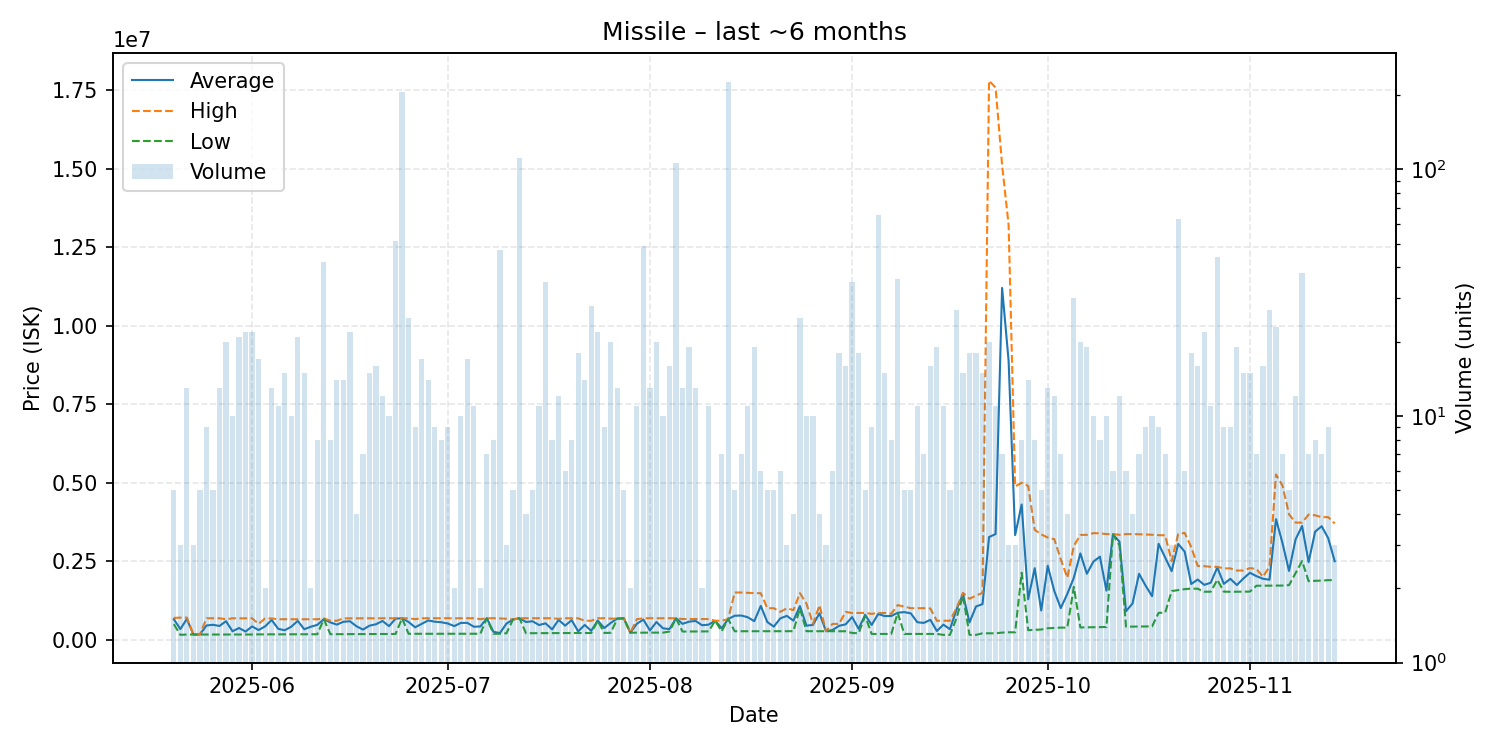

The data file committed next to this chart (first rows):
date, average, highest, lowest, order_count, volume
2025-05-20, 649880, 689600, 490900, 5, 5
2025-05-21, 333667, 699000, 151000, 3, 3
2025-05-22, 657923, 699800, 161000, 5, 13
2025-05-23, 161100, 161100, 161100, 1, 3
2025-05-24, 161100, 161100, 161100, 5, 5
2025-05-25, 449033, 679000, 161100, 7, 9
2025-05-26, 471220, 678000, 161550, 4, 5
2025-05-27, 433462, 677900, 161100, 11, 13
2025-05-28, 586300, 649800, 161100, 10, 20
2025-05-29, 264680, 677600, 161500, 6, 10
2025-05-30, 368638, 677000, 161500, 15, 21
2025-05-31, 255245, 676700, 161500, 11, 22
2025-06-01, 418841, 676400, 161500, 15, 22
2025-06-02, 303512, 499800, 166100, 8, 17
2025-06-03, 421200, 675700, 166700, 2, 2
2025-06-04, 624969, 671700, 168600, 9, 13
2025-06-05, 343291, 648600, 168900, 7, 11
2025-06-06, 296720, 648750, 169300, 6, 15
2025-06-07, 409090, 648800, 169300, 10, 10
2025-06-08, 596700, 650000, 169700, 8, 21
2025-06-09, 329413, 648900, 169700, 9, 15
2025-06-10, 409350, 648800, 169900, 2, 2
2025-06-11, 468612, 647000, 170200, 8, 8
2025-06-12, 649407, 676400, 649000, 12, 42
2025-06-13, 546338, 599900, 171500, 7, 8
2025-06-14, 477571, 599900, 171800, 10, 14
2025-06-15, 566586, 676500, 172700, 12, 14
2025-06-16, 584695, 676500, 173600, 12, 22
2025-06-17, 425075, 676500, 173650, 4, 4
2025-06-18, 318400, 676200, 175500, 5, 7
2025-06-19, 442627, 676200, 175600, 12, 15
2025-06-20, 489088, 676500, 176800, 13, 16
2025-06-21, 593442, 676500, 178250, 9, 12
2025-06-22, 427810, 676500, 179100, 6, 10
2025-06-23, 667541, 676500, 179400, 15, 51
2025-06-24, 679900, 679900, 679900, 6, 205
2025-06-25, 560960, 679900, 184300, 12, 25
2025-06-26, 391200, 649900, 184500, 8, 9
2025-06-27, 501524, 679900, 184600, 8, 17
2025-06-28, 609064, 679900, 184600, 12, 14
2025-06-29, 569833, 679900, 184600, 9, 9
2025-06-30, 552250, 679900, 184600, 5, 8
2025-07-01, 513100, 679900, 184600, 7, 9
2025-07-02, 430150, 675700, 184600, 2, 2
2025-07-03, 530480, 679900, 184600, 6, 10
2025-07-04, 533165, 679900, 184600, 7, 17
2025-07-05, 409827, 679900, 186100, 9, 11
2025-07-06, 418050, 650000, 186100, 2, 2
2025-07-07, 679043, 679900, 678900, 7, 7
2025-07-08, 247912, 679900, 186200, 4, 8
2025-07-09, 207053, 674000, 186300, 5, 47
2025-07-10, 508300, 662250, 200400, 3, 3
2025-07-11, 639840, 640000, 639800, 5, 5
2025-07-12, 679900, 679900, 679900, 9, 111
2025-07-13, 560450, 679900, 202300, 4, 4
2025-07-14, 584520, 679700, 203600, 5, 5
2025-07-15, 463436, 679900, 203700, 5, 11
2025-07-16, 516834, 679900, 204300, 5, 35
2025-07-17, 324638, 679800, 206250, 6, 8
2025-07-18, 628792, 660000, 206600, 7, 12
... 119 more rows
